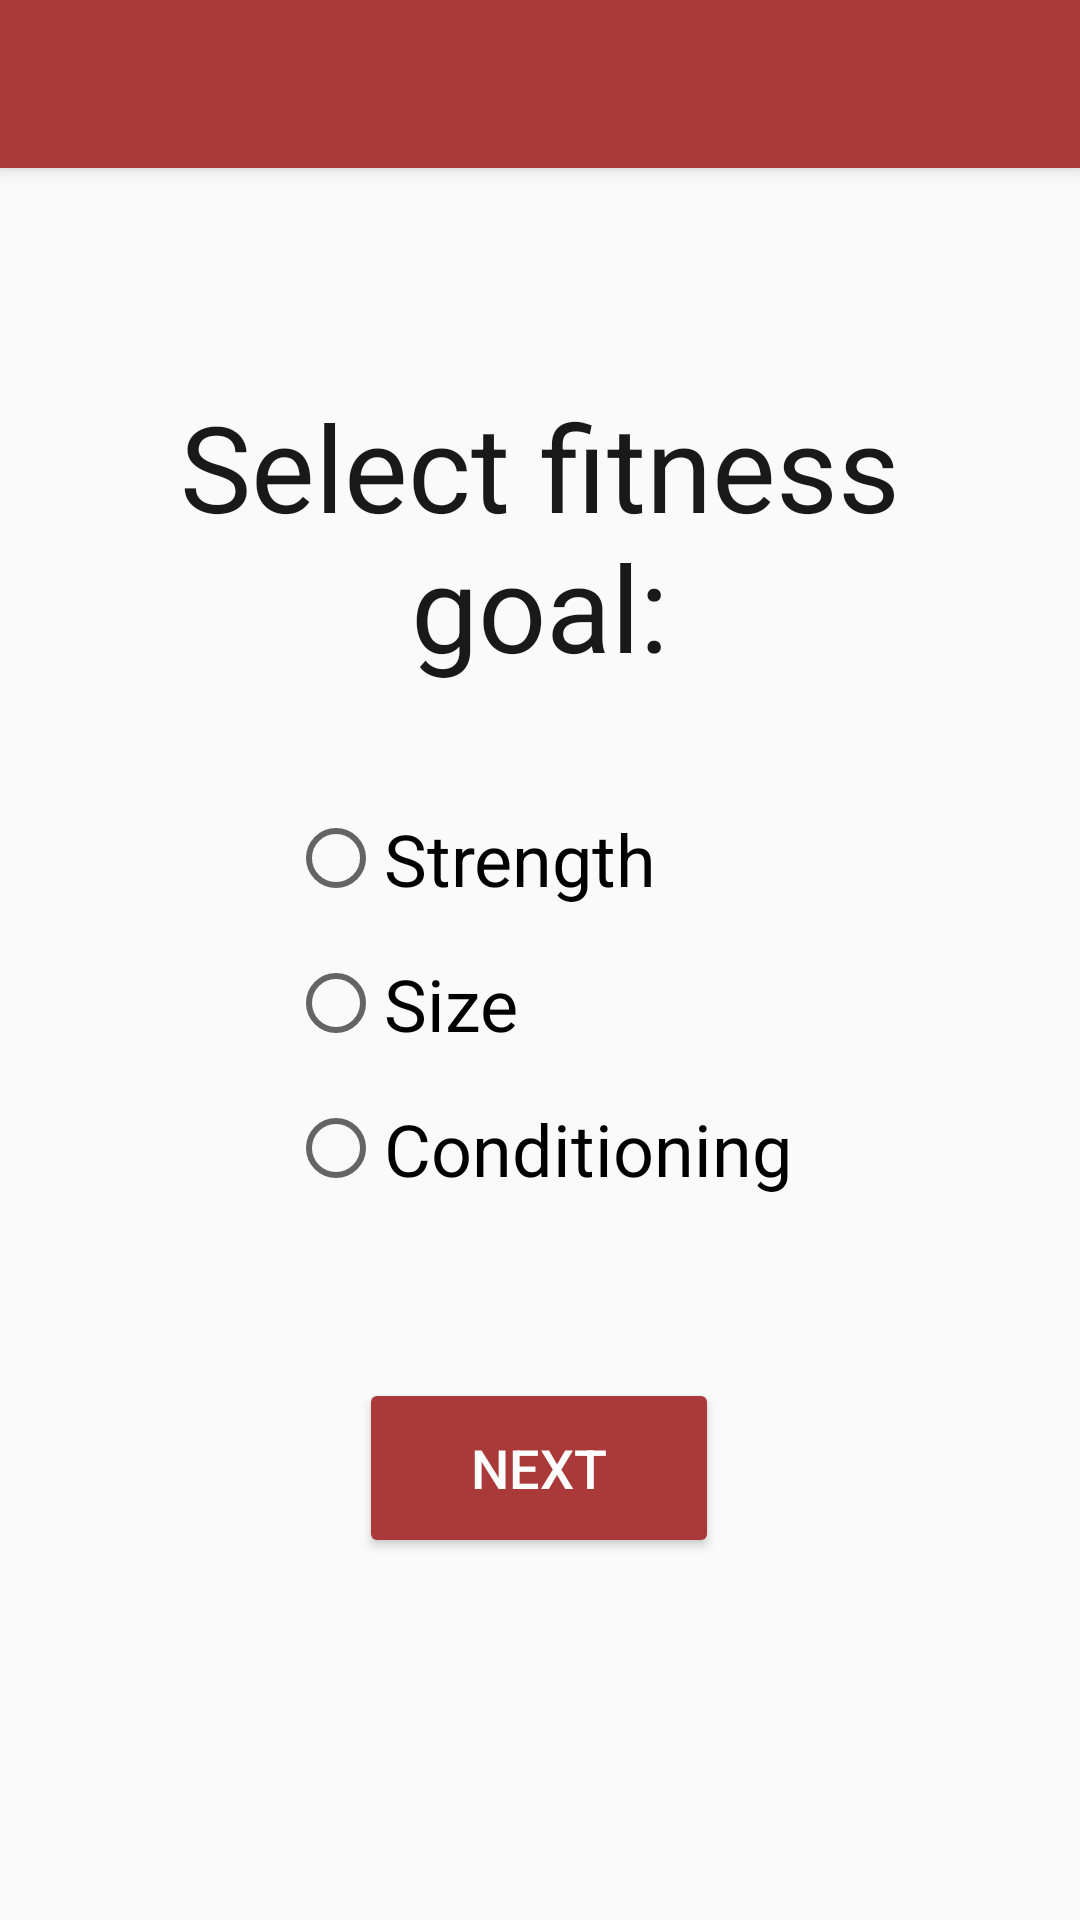

Produce the Android XML layout that renders to this screen, including the resource entries it uses.
<!-- AndroidManifest.xml: application theme Theme.AppCompat.Light.NoActionBar -->
<!-- res/layout/activity_goal.xml -->
<?xml version="1.0" encoding="utf-8"?>
<android.support.constraint.ConstraintLayout xmlns:android="http://schemas.android.com/apk/res/android"
    xmlns:app="http://schemas.android.com/apk/res-auto"
    xmlns:tools="http://schemas.android.com/tools"
    android:layout_width="match_parent"
    android:layout_height="match_parent"
    tools:context=".activities.GoalActivity">

    <include
        android:id="@+id/tb_goal"
        layout="@layout/toolbar"
        app:layout_constraintBottom_toBottomOf="parent"
        app:layout_constraintEnd_toEndOf="parent"
        app:layout_constraintStart_toStartOf="parent"
        app:layout_constraintTop_toTopOf="parent" />

    <TextView
        android:id="@+id/tv_select_goal"
        android:layout_width="273dp"
        android:layout_height="wrap_content"
        android:layout_marginStart="8dp"
        android:layout_marginLeft="8dp"
        android:layout_marginTop="8dp"
        android:layout_marginEnd="8dp"
        android:layout_marginRight="8dp"
        android:layout_marginBottom="8dp"
        android:text="@string/select_goal"
        android:textAlignment="center"
        android:textColor="#191919"
        android:textSize="40sp"
        app:layout_constraintBottom_toBottomOf="parent"
        app:layout_constraintEnd_toEndOf="parent"
        app:layout_constraintStart_toStartOf="parent"
        app:layout_constraintTop_toTopOf="@+id/tb_goal"
        app:layout_constraintVertical_bias="0.230" />

    <RadioGroup
        android:id="@+id/rg_goal"
        android:layout_width="wrap_content"
        android:layout_height="wrap_content"
        android:layout_marginStart="8dp"
        android:layout_marginLeft="8dp"
        android:layout_marginTop="8dp"
        android:layout_marginEnd="8dp"
        android:layout_marginRight="8dp"
        android:layout_marginBottom="8dp"
        app:layout_constraintBottom_toBottomOf="parent"
        app:layout_constraintEnd_toEndOf="parent"
        app:layout_constraintStart_toStartOf="parent"
        app:layout_constraintTop_toTopOf="parent"
        app:layout_constraintVertical_bias="0.530">

        <RadioButton
            android:id="@+id/rb_strength"
            android:layout_width="wrap_content"
            android:layout_height="wrap_content"
            android:layout_marginTop="8dp"
            android:layout_marginBottom="8dp"
            android:onClick="checkGoalRadio"
            android:text="@string/strength"
            android:textSize="24sp"
            android:theme="@style/AppTheme.RadioButton" />

        <RadioButton
            android:id="@+id/rb_size"
            android:layout_width="wrap_content"
            android:layout_height="wrap_content"
            android:layout_marginTop="8dp"
            android:layout_marginBottom="8dp"
            android:onClick="checkGoalRadio"
            android:text="@string/size"
            android:textSize="24sp"
            android:theme="@style/AppTheme.RadioButton" />

        <RadioButton
            android:id="@+id/rb_advanced"
            android:layout_width="wrap_content"
            android:layout_height="wrap_content"
            android:layout_marginTop="8dp"
            android:layout_marginBottom="8dp"
            android:onClick="checkGoalRadio"
            android:text="@string/conditioning"
            android:textSize="24sp"
            android:theme="@style/AppTheme.RadioButton" />

    </RadioGroup>

    <Button
        android:id="@+id/btn_next_a3"
        android:layout_width="120dp"
        android:layout_height="60dp"
        android:layout_marginStart="8dp"
        android:layout_marginLeft="8dp"
        android:layout_marginTop="8dp"
        android:layout_marginEnd="8dp"
        android:layout_marginRight="8dp"
        android:layout_marginBottom="8dp"
        android:text="@string/action_next"
        android:textSize="18sp"
        android:theme="@style/AppTheme.Button"
        app:layout_constraintBottom_toBottomOf="parent"
        app:layout_constraintEnd_toEndOf="parent"
        app:layout_constraintHorizontal_bias="0.498"
        app:layout_constraintStart_toStartOf="parent"
        app:layout_constraintTop_toTopOf="parent"
        app:layout_constraintVertical_bias="0.800" />

</android.support.constraint.ConstraintLayout>
<!-- res/layout/toolbar.xml (included above) -->
<?xml version="1.0" encoding="utf-8"?>
<android.support.v7.widget.Toolbar xmlns:android="http://schemas.android.com/apk/res/android"
    xmlns:app="http://schemas.android.com/apk/res-auto"
    android:id="@+id/toolbar"
    android:layout_width="match_parent"
    android:layout_height="wrap_content"
    android:background="@color/colorPrimary"
    android:elevation="4dp"
    android:theme="@style/ThemeOverlay.AppCompat.Dark.ActionBar"
    app:navigationIcon="@drawable/ic_arrow_back">

</android.support.v7.widget.Toolbar>
<!-- resources referenced by this layout -->
<resources>
  <color name="colorPrimary">#AA3939</color>
  <string name="action_next">Next</string>
  <string name="conditioning">Conditioning</string>
  <string name="select_goal">Select fitness goal:</string>
  <string name="size">Size</string>
  <string name="strength">Strength</string>
  <style name="AppTheme.Button" parent="Widget.AppCompat.Button.Colored">
          <item name="colorButtonNormal">@color/colorPrimary</item>
          <item name="android:textColor">#FFFFFF</item>
      </style>
  <style name="AppTheme.RadioButton" parent="Widget.AppCompat.CompoundButton.RadioButton">
          <item name="colorControlActivated">@color/colorLight</item>
      </style>
  <color name="colorLight">#D34747</color>
</resources>
